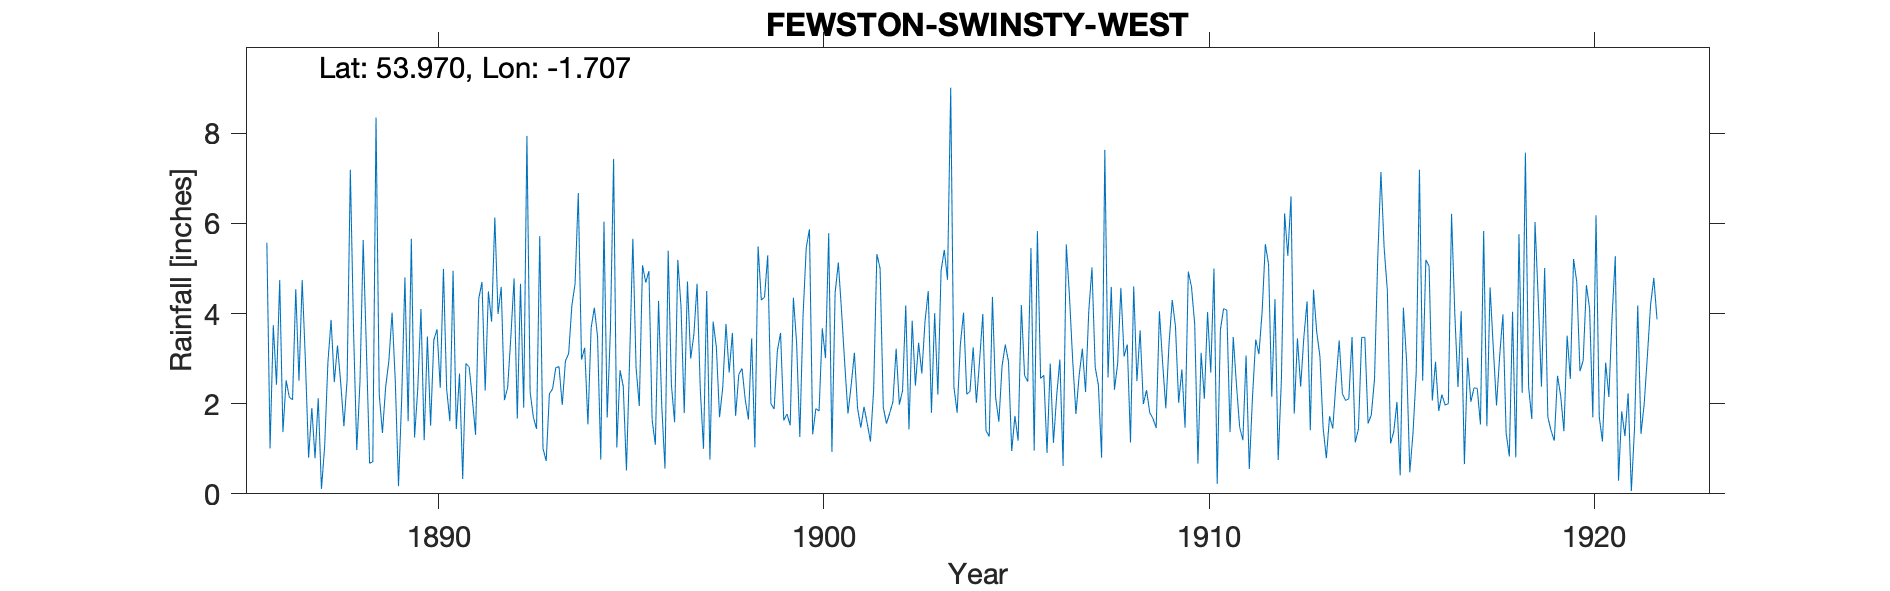

Values plotted in this chart, from the file beside it:
FEWSTON, SWINSTY WEST, , , , , , , , , , , , , , , , , , , , , , , 
Grid ref, SE193527, Long, -1.707, Lat, 53.97, Elevation, 425, ft, , , , , , , , , , , , , , , 
Station no, RR1298, , , , , , , , , , , , , , , , , , , , , , 
, 1880, 1881, 1882, 1883, 1884, 1885, 1886, 1887, 1888, 1889, 1890, 1891, 1892, 1893, 1894, 1895, 1896, 1897, 1898, 1899, 1900, 1901, 1902
January, , , , , , , 5.57, 2.96, 1.5, 1.35, 4.1, 2.67, 3.99, 1.44, 4.66, 7.43, 1.64, 3, 2.69, 5.29, 5.46, 2.88, 1.92
February, , , , , , , 1.01, 0.8, 2.54, 2.37, 1.19, 0.33, 4.59, 5.72, 6.67, 1.03, 1.09, 3.53, 3.57, 2, 5.87, 1.78, 1.56
March, , , , , , , 3.74, 1.9, 7.19, 2.95, 3.49, 2.89, 2.08, 1.01, 2.98, 2.74, 4.28, 4.66, 1.73, 1.88, 1.32, 2.41, 1.79
April, , , , , , , 2.42, 0.79, 3.62, 4.02, 1.51, 2.82, 2.36, 0.73, 3.24, 2.39, 1.95, 2.32, 2.65, 3.17, 1.89, 3.13, 2.04
May, , , , , , , 4.74, 2.12, 0.97, 2.5, 3.41, 2.11, 3.49, 2.22, 1.54, 0.52, 0.56, 1, 2.78, 3.57, 1.84, 1.89, 3.22
June, , , , , , , 1.37, 0.11, 2.48, 0.17, 3.65, 1.31, 4.78, 2.33, 3.68, 3.02, 5.39, 4.5, 2.09, 1.63, 3.67, 1.47, 1.98
July, , , , , , , 2.52, 1.05, 5.63, 2.12, 2.35, 4.33, 1.67, 2.8, 4.13, 5.66, 2.42, 0.76, 1.65, 1.77, 3.01, 1.93, 2.29
August, , , , , , , 2.14, 2.9, 3.22, 4.8, 4.99, 4.7, 4.66, 2.82, 3.49, 2.79, 1.59, 3.82, 3.45, 1.52, 5.78, 1.56, 4.18
September, , , , , , , 2.09, 3.86, 0.68, 1.61, 2.32, 2.29, 1.91, 1.97, 0.76, 1.95, 5.19, 3.26, 1.03, 4.35, 0.93, 1.16, 1.43
October, , , , , , , 4.54, 2.48, 0.71, 5.66, 1.61, 4.49, 7.94, 2.95, 6.04, 5.07, 4.15, 1.7, 5.49, 3.35, 4.46, 2.31, 3.84
November, , , , , , , 2.51, 3.29, 8.35, 1.25, 4.95, 3.82, 2.26, 3.11, 1.69, 4.69, 1.79, 2.36, 4.3, 1.26, 5.13, 5.32, 2.4
December, , , , , , , 4.74, 2.46, 2.2, 2.33, 1.44, 6.13, 1.7, 4.18, 3.62, 4.94, 4.71, 3.77, 4.36, 3.94, 4.05, 5, 3.35
Total, , , , , , , 37.39, 24.72, 39.09, 31.13, 35.01, 37.89, 41.43, 31.28, 42.5, 42.23, 34.76, 34.68, 35.79, 33.73, 43.41, 30.84, 30
Rain gauge marked on 6" 1910 OS, , , , , , , , , , , , , , , , , , , , , , , 
